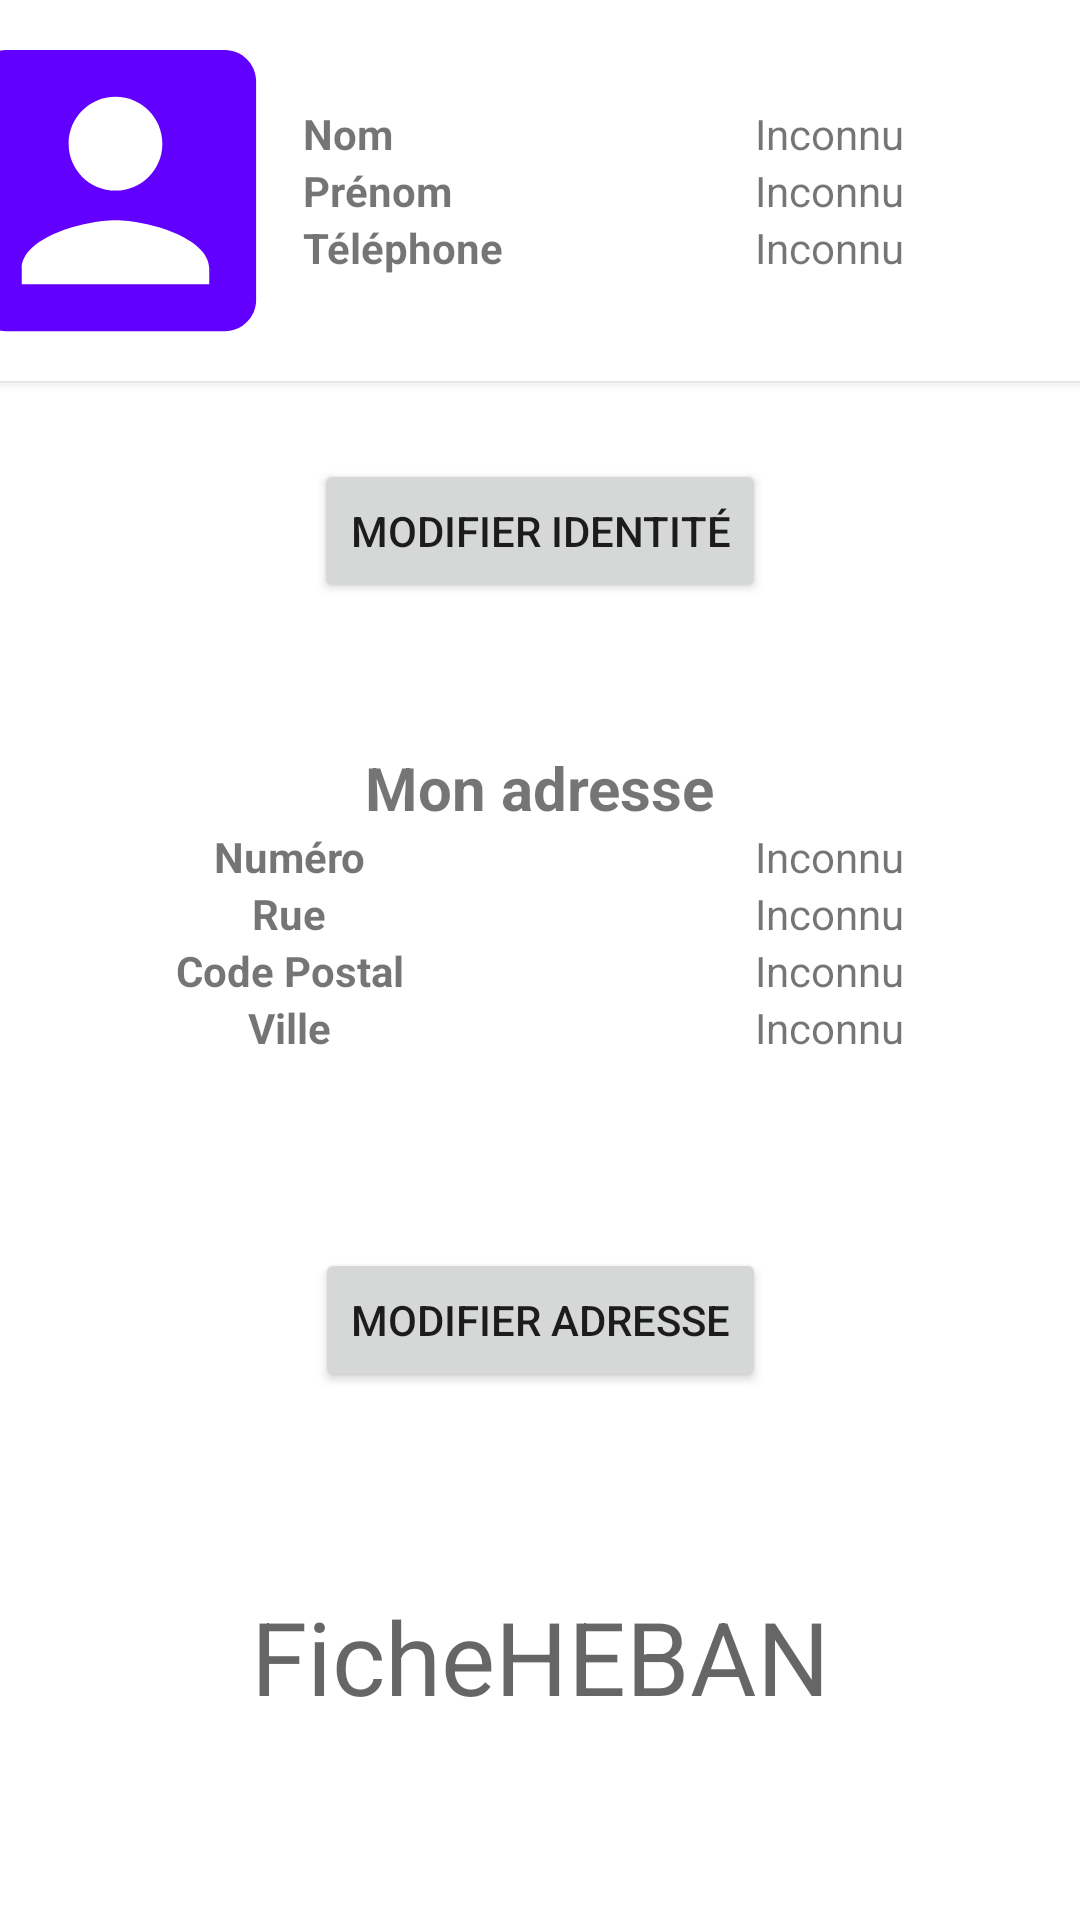

Reconstruct the res/layout file that produces this screen, plus the resources it refers to.
<!-- AndroidManifest.xml: application theme Theme.FicheHEBAN -->
<!-- res/layout/activity_main.xml -->
<?xml version="1.0" encoding="utf-8"?>
<androidx.constraintlayout.widget.ConstraintLayout xmlns:android="http://schemas.android.com/apk/res/android"
    xmlns:app="http://schemas.android.com/apk/res-auto"
    xmlns:tools="http://schemas.android.com/tools"
    android:layout_width="match_parent"
    android:layout_height="match_parent"
    tools:context=".MainActivity">

    <androidx.cardview.widget.CardView
        android:id="@+id/cardView"
        android:layout_width="409dp"
        android:layout_height="wrap_content"
        app:layout_constraintEnd_toEndOf="parent"
        app:layout_constraintStart_toStartOf="parent"
        app:layout_constraintTop_toTopOf="parent">

        <androidx.constraintlayout.widget.ConstraintLayout
            android:layout_width="match_parent"
            android:layout_height="match_parent"
            tools:context=".MainActivity">

            <ImageView
                android:id="@+id/imageView"
                android:layout_width="125dp"
                android:layout_height="127dp"
                android:contentDescription="@string/app_profil_picture"
                app:layout_constraintStart_toStartOf="parent"
                app:layout_constraintTop_toTopOf="parent"
                app:srcCompat="@drawable/ic_baseline_account_box_24" />

            <TableLayout
                android:layout_width="0dp"
                android:layout_height="wrap_content"
                app:layout_constraintBottom_toBottomOf="parent"
                app:layout_constraintEnd_toEndOf="parent"
                app:layout_constraintHorizontal_bias="0.5"
                app:layout_constraintStart_toEndOf="@+id/imageView"
                app:layout_constraintTop_toTopOf="parent"
                app:layout_constraintVertical_bias="0.5">

                <TableRow
                    android:layout_width="match_parent"
                    android:layout_height="match_parent">

                    <TextView
                        android:id="@+id/textView_lastname"
                        android:layout_width="wrap_content"
                        android:layout_height="wrap_content"
                        android:layout_weight="1"
                        android:text="@string/app_lastname"
                        android:textStyle="bold" />

                    <TextView
                        android:id="@+id/textView_lastname_data"
                        android:layout_width="wrap_content"
                        android:layout_height="wrap_content"
                        android:text="@string/app_unknow"
                        android:layout_weight="1"/>
                </TableRow>

                <TableRow
                    android:layout_width="match_parent"
                    android:layout_height="match_parent">

                    <TextView
                        android:id="@+id/textView_firstname"
                        android:layout_width="wrap_content"
                        android:layout_height="wrap_content"
                        android:layout_weight="1"
                        android:text="@string/app_firstname"
                        android:textStyle="bold" />

                    <TextView
                        android:id="@+id/textView_firstname_data"
                        android:layout_width="wrap_content"
                        android:layout_height="wrap_content"
                        android:text="@string/app_unknow"
                        android:layout_weight="1"/>
                </TableRow>

                <TableRow
                    android:layout_width="match_parent"
                    android:layout_height="match_parent">

                    <TextView
                        android:id="@+id/textView_tel"
                        android:layout_width="wrap_content"
                        android:layout_height="wrap_content"
                        android:layout_weight="1"
                        android:text="@string/app_tel"
                        android:textStyle="bold" />

                    <TextView
                        android:id="@+id/textView_tel_data"
                        android:layout_width="wrap_content"
                        android:layout_height="wrap_content"
                        android:text="@string/app_unknow"
                        android:layout_weight="1"/>
                </TableRow>

            </TableLayout>

        </androidx.constraintlayout.widget.ConstraintLayout>

    </androidx.cardview.widget.CardView>

    <Button
        android:id="@+id/button_edit_identity"
        android:layout_width="wrap_content"
        android:layout_height="wrap_content"
        android:layout_marginTop="26dp"
        android:onClick="onBtnEditIdentityClicked"
        android:text="@string/app_edit_identity"
        app:layout_constraintEnd_toEndOf="parent"
        app:layout_constraintStart_toStartOf="parent"
        app:layout_constraintTop_toBottomOf="@+id/cardView" />

    <TextView
        android:id="@+id/textView8"
        android:layout_width="wrap_content"
        android:layout_height="wrap_content"
        android:layout_marginTop="48dp"
        android:text="@string/app_section_address"
        android:textSize="20sp"
        android:textStyle="bold"
        app:layout_constraintEnd_toEndOf="parent"
        app:layout_constraintStart_toStartOf="parent"
        app:layout_constraintTop_toBottomOf="@+id/button_edit_identity" />

    <TableLayout
        android:id="@+id/tableLayout"
        android:layout_width="fill_parent"
        android:layout_height="wrap_content"
        android:orientation="horizontal"
        app:layout_constraintEnd_toEndOf="parent"
        app:layout_constraintStart_toStartOf="parent"
        app:layout_constraintTop_toBottomOf="@+id/textView8">

        <TableRow
            android:layout_width="match_parent"
            android:layout_height="match_parent">

            <TextView
                android:id="@+id/textView_number"
                android:layout_width="wrap_content"
                android:layout_height="wrap_content"
                android:layout_weight="2"
                android:gravity="center"
                android:text="@string/app_num"
                android:textStyle="bold" />

            <TextView
                android:id="@+id/textView_num_data"
                android:layout_width="wrap_content"
                android:layout_height="wrap_content"
                android:layout_weight="2"
                android:gravity="center"
                android:text="@string/app_unknow" />
        </TableRow>

        <TableRow
            android:layout_width="match_parent"
            android:layout_height="match_parent">

            <TextView
                android:id="@+id/textView_rue"
                android:layout_width="wrap_content"
                android:layout_height="wrap_content"
                android:layout_weight="2"
                android:gravity="center"
                android:text="@string/app_street"
                android:textStyle="bold" />

            <TextView
                android:id="@+id/textView_street_data"
                android:layout_width="wrap_content"
                android:layout_height="wrap_content"
                android:layout_weight="2"
                android:gravity="center"
                android:text="@string/app_unknow" />
        </TableRow>

        <TableRow
            android:layout_width="match_parent"
            android:layout_height="match_parent">

            <TextView
                android:id="@+id/textView_zipCode"
                android:layout_width="wrap_content"
                android:layout_height="wrap_content"
                android:layout_weight="2"
                android:gravity="center"
                android:text="@string/app_zip_code"
                android:textStyle="bold" />

            <TextView
                android:id="@+id/textView_zipCode_data"
                android:layout_width="wrap_content"
                android:layout_height="wrap_content"
                android:layout_weight="2"
                android:gravity="center"
                android:text="@string/app_unknow" />
        </TableRow>

        <TableRow
            android:layout_width="match_parent"
            android:layout_height="match_parent">

            <TextView
                android:id="@+id/textView_city"
                android:layout_width="wrap_content"
                android:layout_height="wrap_content"
                android:layout_weight="2"
                android:gravity="center"
                android:text="@string/app_city"
                android:textStyle="bold" />

            <TextView
                android:id="@+id/textView_city_data"
                android:layout_width="wrap_content"
                android:layout_height="wrap_content"
                android:layout_weight="2"
                android:gravity="center"
                android:text="@string/app_unknow" />
        </TableRow>

    </TableLayout>

    <Button
        android:id="@+id/button_edit_address"
        android:layout_width="wrap_content"
        android:layout_height="wrap_content"
        android:layout_marginTop="64dp"
        android:onClick="onBtnEditAddressClicked"
        android:text="@string/app_edit_address"
        app:layout_constraintEnd_toEndOf="parent"
        app:layout_constraintStart_toStartOf="parent"
        app:layout_constraintTop_toBottomOf="@+id/tableLayout" />

    <TextView
        android:id="@+id/textView2"
        android:layout_width="wrap_content"
        android:layout_height="wrap_content"
        android:text="@string/app_name"
        android:textAppearance="@style/TextAppearance.AppCompat.Display1"
        app:layout_constraintBottom_toBottomOf="parent"
        app:layout_constraintEnd_toEndOf="parent"
        app:layout_constraintStart_toStartOf="parent"
        app:layout_constraintTop_toBottomOf="@+id/button_edit_address" />
</androidx.constraintlayout.widget.ConstraintLayout>
<!-- resources referenced by this layout -->
<resources>
  <!-- drawable ic_baseline_account_box_24 (drawable) -->
  <vector android:height="24dp" android:tint="#6200FF"
      android:viewportHeight="24" android:viewportWidth="24"
      android:width="24dp" xmlns:android="http://schemas.android.com/apk/res/android">
      <path android:fillColor="@android:color/white" android:pathData="M3,5v14c0,1.1 0.89,2 2,2h14c1.1,0 2,-0.9 2,-2L21,5c0,-1.1 -0.9,-2 -2,-2L5,3c-1.11,0 -2,0.9 -2,2zM15,9c0,1.66 -1.34,3 -3,3s-3,-1.34 -3,-3 1.34,-3 3,-3 3,1.34 3,3zM6,17c0,-2 4,-3.1 6,-3.1s6,1.1 6,3.1v1L6,18v-1z"/>
  </vector>
  <string name="app_city">Ville</string>
  <string name="app_edit_address">Modifier adresse</string>
  <string name="app_edit_identity">Modifier identité</string>
  <string name="app_firstname">Prénom</string>
  <string name="app_lastname">Nom</string>
  <string name="app_name">FicheHEBAN</string>
  <string name="app_num">Numéro</string>
  <string name="app_profil_picture">profil picture</string>
  <string name="app_section_address">Mon adresse</string>
  <string name="app_street">Rue</string>
  <string name="app_tel">Téléphone</string>
  <string name="app_unknow">Inconnu</string>
  <string name="app_zip_code">Code Postal</string>
  <style name="Theme.FicheHEBAN" parent="Theme.MaterialComponents.DayNight.DarkActionBar">
          
          <item name="colorPrimary">@color/purple_500</item>
          <item name="colorPrimaryVariant">@color/purple_700</item>
          <item name="colorOnPrimary">@color/white</item>
          
          <item name="colorSecondary">@color/teal_200</item>
          <item name="colorSecondaryVariant">@color/teal_700</item>
          <item name="colorOnSecondary">@color/black</item>
          
          <item name="android:statusBarColor">?attr/colorPrimaryVariant</item>
          
      </style>
  <!-- not gathered from this repository: default colours our renderer supplied (Android Studio template values) -->
  <color name="purple_500">#FF6200EE</color>
  <color name="purple_700">#FF3700B3</color>
  <color name="teal_200">#FF03DAC5</color>
  <color name="teal_700">#FF018786</color>
  <color name="black">#FF000000</color>
  <color name="white">#FFFFFFFF</color>
</resources>
